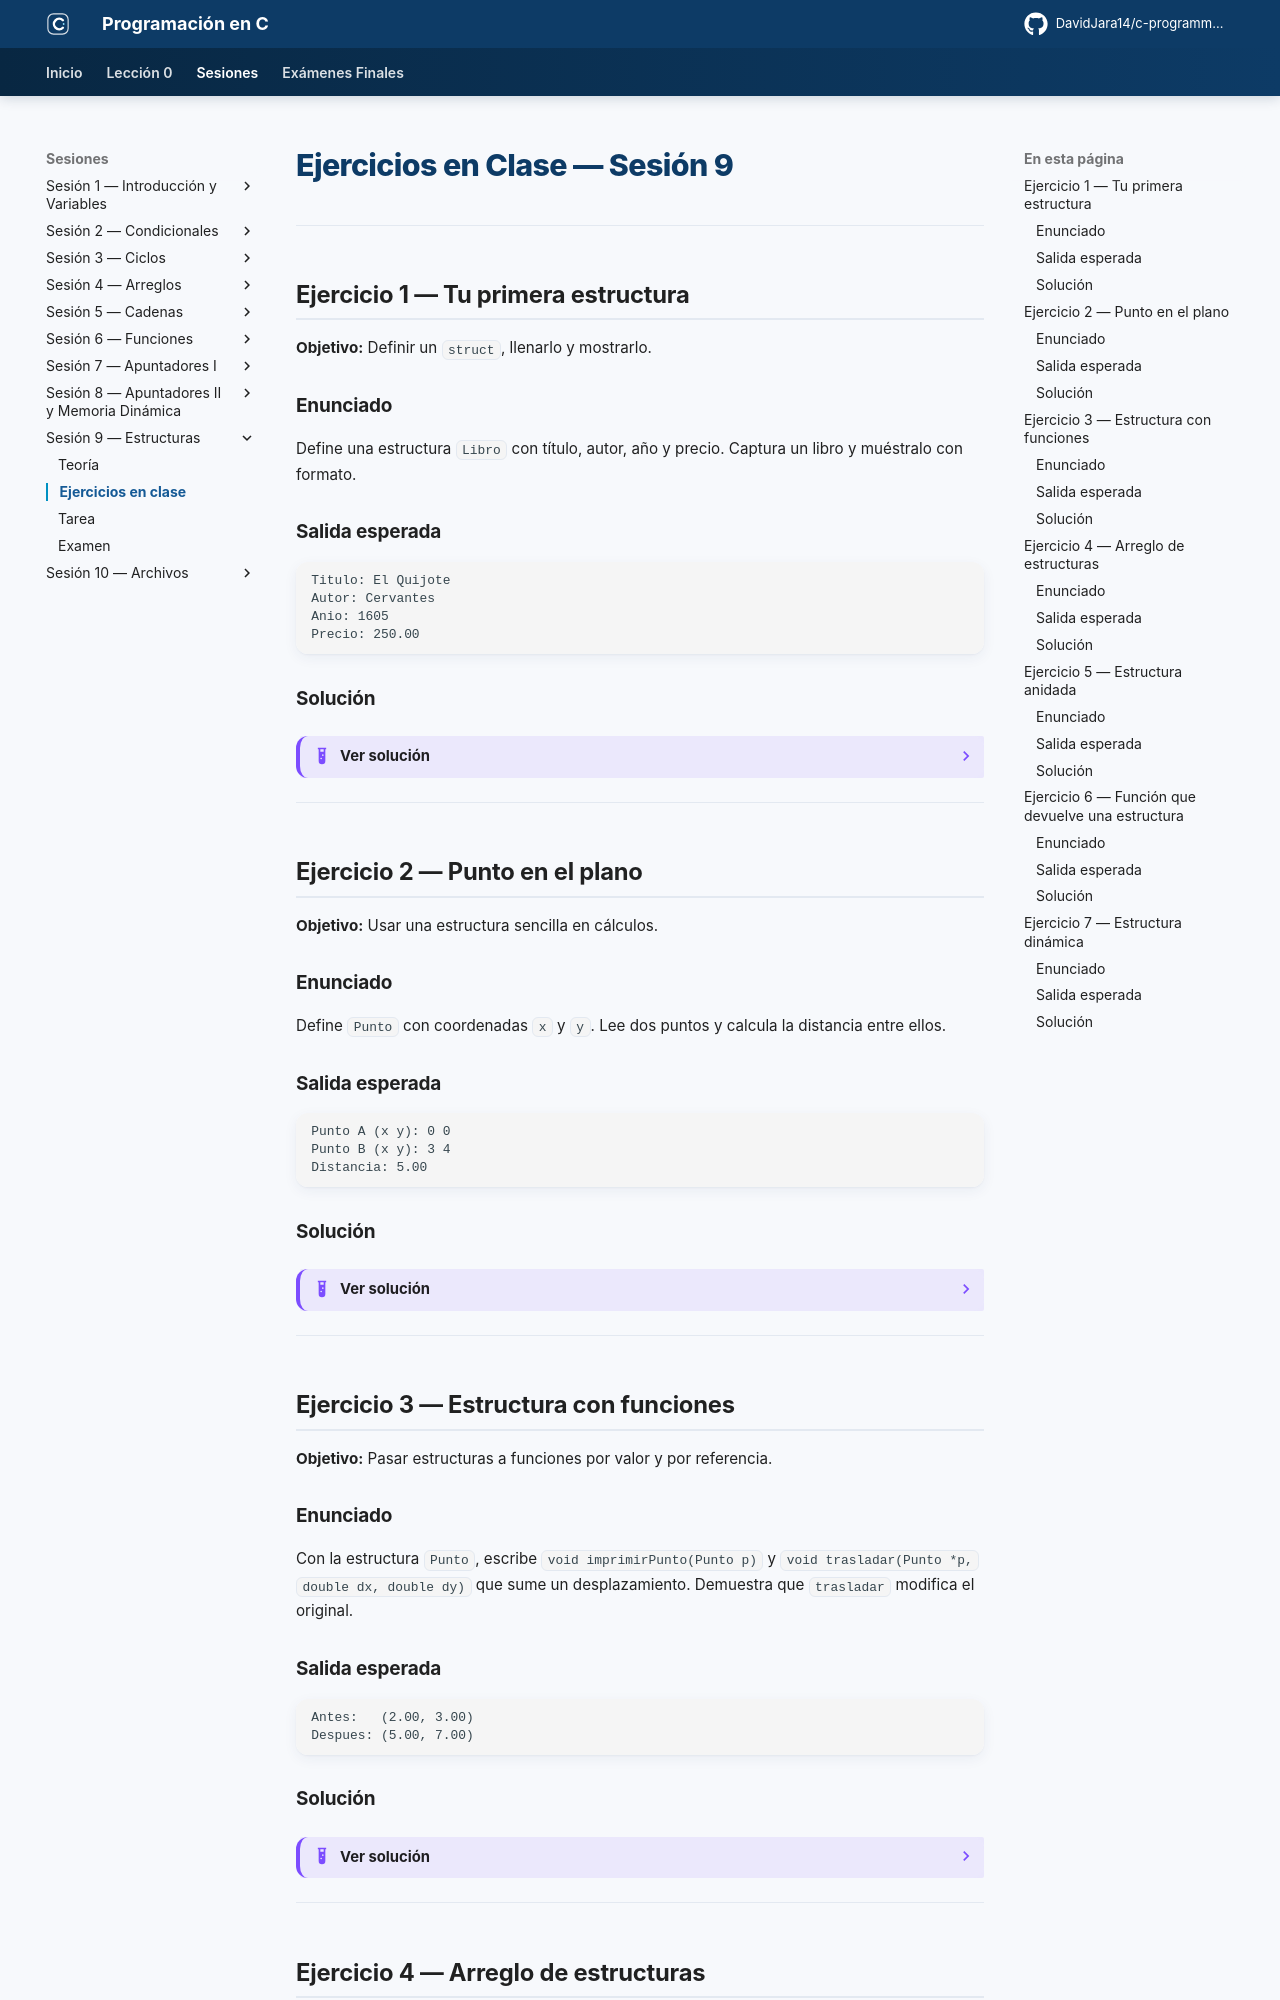

repository: DavidJara14/c-programming · page: sesion-09/ejercicios/index.html · generator: mkdocs

# Ejercicios en Clase — Sesión 9

---

## Ejercicio 1 — Tu primera estructura

**Objetivo:** Definir un `struct`, llenarlo y mostrarlo.

### Enunciado

Define una estructura `Libro` con título, autor, año y precio. Captura un libro y muéstralo con formato.

### Salida esperada

```
Titulo: El Quijote
Autor: Cervantes
Anio: 1605
Precio: 250.00
```

### Solución

??? example "Ver solución"
    ```c
    #include <stdio.h>

    typedef struct {
        char titulo[60];
        char autor[40];
        int anio;
        float precio;
    } Libro;

    int main() {
        Libro l;

        printf("Titulo: ");  scanf(" %[^\n]", l.titulo);
        printf("Autor: ");   scanf(" %[^\n]", l.autor);
        printf("Anio: ");    scanf("%d", &l.anio);
        printf("Precio: ");  scanf("%f", &l.precio);

        printf("\n%s, de %s (%d) - $%.2f\n",
               l.titulo, l.autor, l.anio, l.precio);
        return 0;
    }
    ```

    **Nota:** `scanf(" %[^\n]", ...)` lee una línea completa hasta el salto de línea, permitiendo títulos con espacios.

---

## Ejercicio 2 — Punto en el plano

**Objetivo:** Usar una estructura sencilla en cálculos.

### Enunciado

Define `Punto` con coordenadas `x` y `y`. Lee dos puntos y calcula la distancia entre ellos.

### Salida esperada

```
Punto A (x y): 0 0
Punto B (x y): 3 4
Distancia: 5.00
```

### Solución

??? example "Ver solución"
    ```c
    #include <stdio.h>
    #include <math.h>

    typedef struct {
        double x, y;
    } Punto;

    int main() {
        Punto a, b;
        printf("Punto A (x y): ");
        scanf("%lf %lf", &a.x, &a.y);
        printf("Punto B (x y): ");
        scanf("%lf %lf", &b.x, &b.y);

        double d = sqrt(pow(b.x - a.x, 2) + pow(b.y - a.y, 2));
        printf("Distancia: %.2f\n", d);
        return 0;
    }
    ```

---

## Ejercicio 3 — Estructura con funciones

**Objetivo:** Pasar estructuras a funciones por valor y por referencia.

### Enunciado

Con la estructura `Punto`, escribe `void imprimirPunto(Punto p)` y `void trasladar(Punto *p, double dx, double dy)` que sume un desplazamiento. Demuestra que `trasladar` modifica el original.

### Salida esperada

```
Antes:   (2.00, 3.00)
Despues: (5.00, 7.00)
```

### Solución

??? example "Ver solución"
    ```c
    #include <stdio.h>

    typedef struct { double x, y; } Punto;

    void imprimirPunto(Punto p) {
        printf("(%.2f, %.2f)\n", p.x, p.y);
    }

    void trasladar(Punto *p, double dx, double dy) {
        p->x += dx;
        p->y += dy;
    }

    int main() {
        Punto p = {2.0, 3.0};
        printf("Antes:   "); imprimirPunto(p);
        trasladar(&p, 3.0, 4.0);
        printf("Despues: "); imprimirPunto(p);
        return 0;
    }
    ```

    **Clave:** `imprimirPunto` recibe una copia (solo lee), mientras `trasladar` recibe un apuntador (modifica el original con `->`).

---

## Ejercicio 4 — Arreglo de estructuras

**Objetivo:** Manejar varios registros con un arreglo de estructuras.

### Enunciado

Captura 3 productos (nombre y precio) y muestra el más caro.

### Salida esperada

```
Producto mas caro: Laptop ($15000.00)
```
